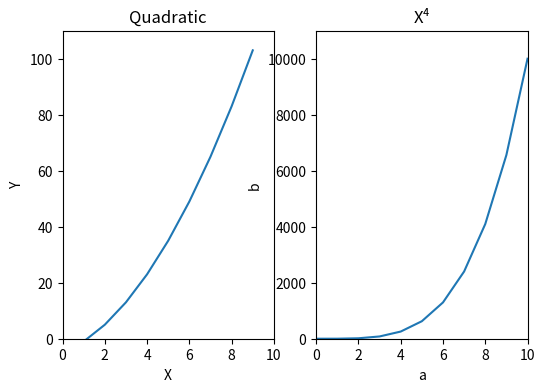

Generate this figure with matplotlib:
import pandas as pd
import numpy as np
import matplotlib.pyplot as plt


x = np.arange(10)
y = x **2 +3*x - 5
a = np.linspace(0, 10, 11)
b = a **4

plt.figure(figsize=(6, 4))

plt.subplot(1, 2, 1)
plt.plot(x, y)
plt.xlabel('X')
plt.ylabel('Y')
plt.xlim(0, 10)
plt.ylim(0, 110)
plt.title('Quadratic')

plt.subplot(1, 2, 2)
plt.plot(a, b)
plt.xlabel('a')
plt.ylabel('b')
plt.xlim(0, 10)
plt.ylim(0, 11000)
plt.title('X⁴')

plt.show()
# plt.savefig('../graphs/plot.png')
